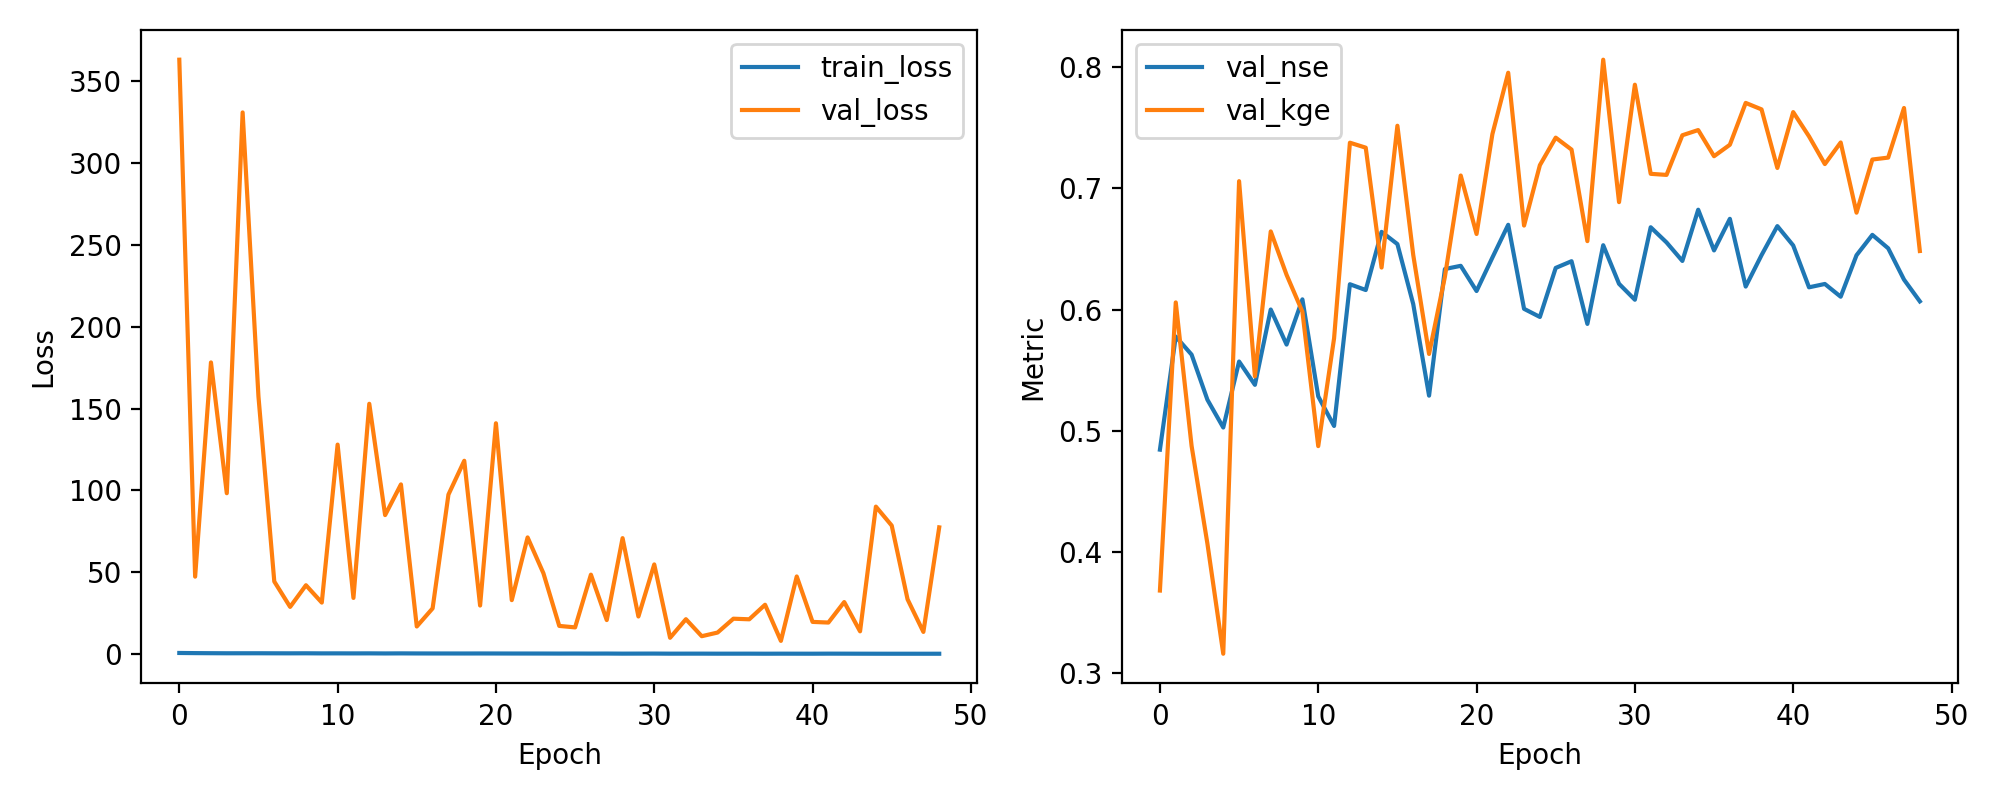

Data behind this chart, as committed beside it:
epoch, train_loss, val_loss, val_nse, val_kge
1, 0.5765, 363.3, 0.4843, 0.3679
2, 0.4901, 47.24, 0.5777, 0.6059
3, 0.4363, 178.2, 0.5628, 0.4874
4, 0.3917, 98.25, 0.5255, 0.4066
5, 0.3967, 331, 0.5026, 0.3158
6, 0.4007, 157.4, 0.5571, 0.706
7, 0.3723, 44.27, 0.5378, 0.5448
8, 0.3575, 28.74, 0.6, 0.6645
9, 0.3794, 41.99, 0.5711, 0.6286
10, 0.3276, 31.38, 0.6084, 0.5982
11, 0.3373, 128, 0.5283, 0.4872
12, 0.3184, 34.23, 0.5039, 0.5762
13, 0.3371, 152.9, 0.6209, 0.7378
14, 0.2853, 84.86, 0.6161, 0.7337
15, 0.3276, 103.6, 0.6641, 0.6347
16, 0.2888, 16.77, 0.6541, 0.7518
17, 0.2704, 27.84, 0.6045, 0.6451
18, 0.2663, 97.4, 0.5289, 0.5633
19, 0.2595, 118.1, 0.6335, 0.627
20, 0.2732, 29.58, 0.6361, 0.7107
21, 0.2595, 141, 0.6153, 0.6624
22, 0.2412, 32.89, 0.6429, 0.7448
23, 0.2363, 71.22, 0.67, 0.7955
24, 0.2296, 49.3, 0.6006, 0.6694
25, 0.2082, 17.12, 0.5939, 0.7192
26, 0.2277, 16.22, 0.6344, 0.7419
27, 0.2029, 48.46, 0.6399, 0.7321
28, 0.2175, 20.69, 0.5881, 0.6565
29, 0.1697, 70.77, 0.6531, 0.8063
30, 0.1917, 22.88, 0.6212, 0.6887
31, 0.2046, 54.72, 0.6081, 0.7857
32, 0.1552, 9.865, 0.6679, 0.7121
33, 0.1648, 21.22, 0.6554, 0.7112
34, 0.1683, 10.83, 0.6401, 0.7439
35, 0.143, 13.06, 0.6824, 0.7482
36, 0.1479, 21.53, 0.6488, 0.7266
37, 0.1562, 21.17, 0.6749, 0.7361
38, 0.1261, 30.06, 0.619, 0.7706
39, 0.1494, 7.96, 0.6449, 0.7653
40, 0.1377, 47.35, 0.6689, 0.7169
41, 0.1292, 19.57, 0.6529, 0.763
42, 0.164, 19.17, 0.6184, 0.743
43, 0.1524, 31.72, 0.6211, 0.7201
44, 0.1312, 13.8, 0.6106, 0.738
45, 0.1178, 90.05, 0.6448, 0.68
46, 0.1094, 78.47, 0.6617, 0.7239
47, 0.1115, 33.38, 0.6506, 0.7255
48, 0.1062, 13.45, 0.6247, 0.7664
49, 0.1104, 77.37, 0.6067, 0.6483
